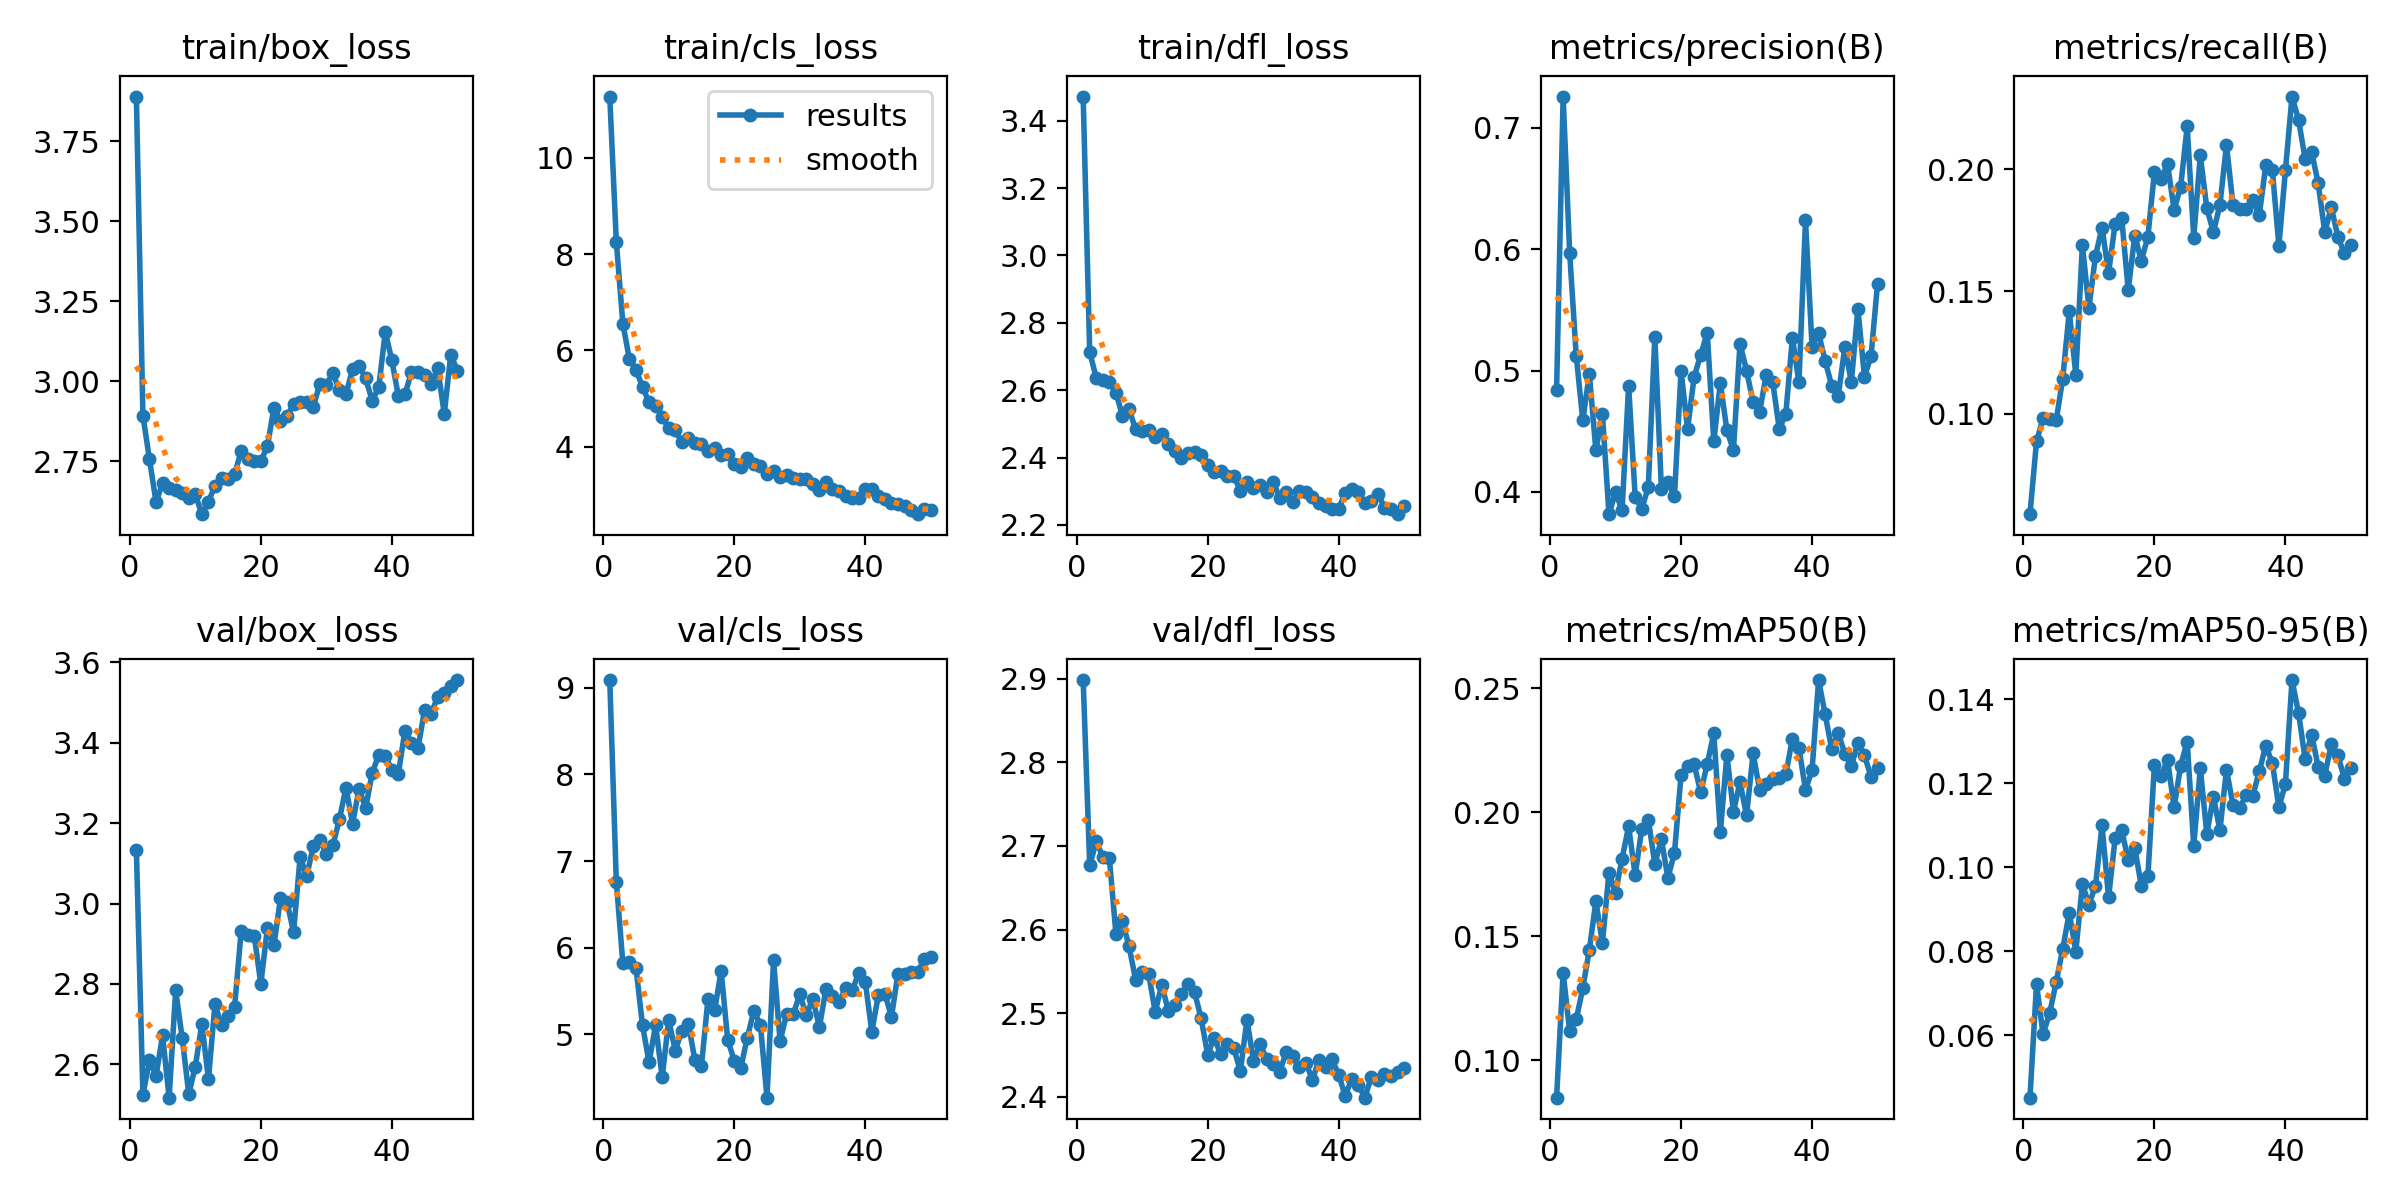

Values plotted in this chart, from the file beside it:
epoch, train/box_loss, train/cls_loss, train/dfl_loss, metrics/precision(B), metrics/recall(B), metrics/mAP50(B), metrics/mAP50-95(B), val/box_loss, val/cls_loss, val/dfl_loss, replay_loss, lr/pg0, lr/pg1, lr/pg2
1, 3.89, 11.27, 3.472, 0.4836, 0.05877, 0.08481, 0.04517, 3.134, 9.089, 2.898, 0.0001676, 0.0001743, 0.0001743, 0.0001743
2, 2.893, 8.253, 2.712, 0.7257, 0.08855, 0.1353, 0.07214, 2.524, 6.76, 2.677, 3.282e-05, 0.0003428, 0.0003428, 0.0003428
3, 2.756, 6.551, 2.637, 0.5969, 0.09811, 0.1115, 0.06031, 2.61, 5.82, 2.705, 1.5358e-05, 0.0005042, 0.0005042, 0.0005042
4, 2.623, 5.814, 2.631, 0.5124, 0.09774, 0.1164, 0.06524, 2.571, 5.832, 2.687, 0.0001211, 0.0004948, 0.0004948, 0.0004948
5, 2.681, 5.593, 2.626, 0.4591, 0.0972, 0.1289, 0.07271, 2.672, 5.77, 2.685, 0.0001573, 0.0004843, 0.0004843, 0.0004843
6, 2.666, 5.242, 2.592, 0.4971, 0.1143, 0.1445, 0.08059, 2.517, 5.104, 2.595, 0, 0.0004739, 0.0004739, 0.0004739
7, 2.659, 4.918, 2.524, 0.4343, 0.1418, 0.1641, 0.08917, 2.784, 4.677, 2.61, 0, 0.0004635, 0.0004635, 0.0004635
8, 2.651, 4.853, 2.543, 0.464, 0.1158, 0.1471, 0.07996, 2.665, 5.109, 2.58, 0.0001058, 0.0004531, 0.0004531, 0.0004531
9, 2.636, 4.613, 2.485, 0.3817, 0.169, 0.1757, 0.09605, 2.526, 4.506, 2.54, 5.935e-05, 0.0004427, 0.0004427, 0.0004427
10, 2.646, 4.379, 2.48, 0.3997, 0.1433, 0.1675, 0.09116, 2.594, 5.165, 2.549, 0.0001015, 0.0004323, 0.0004323, 0.0004323
11, 2.584, 4.342, 2.481, 0.385, 0.1645, 0.1813, 0.09556, 2.701, 4.814, 2.547, 0.005795, 0.0004218, 0.0004218, 0.0004218
12, 2.623, 4.088, 2.462, 0.4876, 0.1762, 0.1943, 0.11, 2.562, 5.042, 2.502, 0.0001062, 0.0004114, 0.0004114, 0.0004114
13, 2.673, 4.182, 2.47, 0.3958, 0.1577, 0.1745, 0.09286, 2.749, 5.122, 2.534, 0.0001054, 0.000401, 0.000401, 0.000401
14, 2.697, 4.069, 2.439, 0.3861, 0.1778, 0.1932, 0.1069, 2.698, 4.702, 2.503, 4.3518e-05, 0.0003906, 0.0003906, 0.0003906
15, 2.695, 4.052, 2.42, 0.4039, 0.1802, 0.197, 0.1088, 2.72, 4.64, 2.51, 0, 0.0003802, 0.0003802, 0.0003802
16, 2.71, 3.904, 2.398, 0.5278, 0.1506, 0.1792, 0.1018, 2.743, 5.414, 2.523, 8.5941e-05, 0.0003698, 0.0003698, 0.0003698
17, 2.781, 3.965, 2.414, 0.4028, 0.1729, 0.189, 0.1046, 2.932, 5.278, 2.535, 0.0003918, 0.0003594, 0.0003594, 0.0003594
18, 2.756, 3.823, 2.416, 0.4083, 0.1626, 0.1735, 0.09554, 2.923, 5.733, 2.525, 0, 0.0003489, 0.0003489, 0.0003489
19, 2.75, 3.838, 2.408, 0.3964, 0.1724, 0.1836, 0.09784, 2.92, 4.94, 2.494, 0, 0.0003385, 0.0003385, 0.0003385
20, 2.751, 3.638, 2.376, 0.4998, 0.199, 0.2148, 0.1244, 2.8, 4.699, 2.451, 3.4202e-05, 0.0003281, 0.0003281, 0.0003281
21, 2.796, 3.565, 2.356, 0.4519, 0.1963, 0.2185, 0.1217, 2.939, 4.614, 2.471, 2.6705e-05, 0.0003177, 0.0003177, 0.0003177
22, 2.917, 3.764, 2.36, 0.4948, 0.2023, 0.2193, 0.1257, 2.896, 4.964, 2.451, 3.1562e-06, 0.0003073, 0.0003073, 0.0003073
23, 2.875, 3.63, 2.344, 0.5129, 0.1835, 0.2079, 0.1143, 3.014, 5.274, 2.463, 7.1177e-05, 0.0002969, 0.0002969, 0.0002969
24, 2.892, 3.6, 2.345, 0.5311, 0.1929, 0.2195, 0.1242, 3.003, 5.11, 2.458, 4.0828e-05, 0.0002865, 0.0002865, 0.0002865
25, 2.928, 3.421, 2.302, 0.4416, 0.2176, 0.2318, 0.1299, 2.929, 4.271, 2.431, 0.0001437, 0.000276, 0.000276, 0.000276
26, 2.936, 3.487, 2.328, 0.4897, 0.1721, 0.1919, 0.1051, 3.116, 5.857, 2.492, 6.1831e-05, 0.0002656, 0.0002656, 0.0002656
27, 2.935, 3.371, 2.31, 0.4508, 0.2057, 0.2232, 0.1236, 3.068, 4.923, 2.443, 2.6703e-05, 0.0002552, 0.0002552, 0.0002552
28, 2.919, 3.405, 2.32, 0.4345, 0.1841, 0.2002, 0.108, 3.142, 5.239, 2.463, 4.8658e-05, 0.0002448, 0.0002448, 0.0002448
29, 2.992, 3.342, 2.297, 0.5222, 0.1743, 0.2122, 0.1168, 3.159, 5.231, 2.446, 9.5694e-05, 0.0002344, 0.0002344, 0.0002344
30, 2.989, 3.323, 2.326, 0.5, 0.1855, 0.1987, 0.1088, 3.123, 5.464, 2.439, 0.0001588, 0.000224, 0.000224, 0.000224
31, 3.025, 3.323, 2.281, 0.4738, 0.2101, 0.2238, 0.1233, 3.145, 5.225, 2.43, 0.05061, 0.0002136, 0.0002136, 0.0002136
32, 2.971, 3.231, 2.297, 0.4661, 0.1853, 0.209, 0.1148, 3.21, 5.409, 2.453, 0.0001294, 0.0002031, 0.0002031, 0.0002031
33, 2.96, 3.09, 2.268, 0.4963, 0.184, 0.2116, 0.1142, 3.288, 5.086, 2.448, 0.0004125, 0.0001927, 0.0001927, 0.0001927
34, 3.037, 3.259, 2.3, 0.4904, 0.1837, 0.2134, 0.1172, 3.199, 5.522, 2.436, 5.158e-05, 0.0001823, 0.0001823, 0.0001823
35, 3.048, 3.121, 2.297, 0.4519, 0.1876, 0.2139, 0.1169, 3.286, 5.449, 2.441, 0, 0.0001719, 0.0001719, 0.0001719
36, 3.009, 3.085, 2.283, 0.4643, 0.1813, 0.2153, 0.1229, 3.237, 5.372, 2.42, 0.01475, 0.0001615, 0.0001615, 0.0001615
37, 2.939, 2.964, 2.264, 0.527, 0.2016, 0.2297, 0.129, 3.325, 5.533, 2.444, 0.007311, 0.0001511, 0.0001511, 0.0001511
38, 2.981, 2.933, 2.255, 0.4903, 0.1998, 0.2259, 0.1248, 3.37, 5.507, 2.436, 0.0001344, 0.0001407, 0.0001407, 0.0001407
39, 3.155, 2.933, 2.246, 0.6236, 0.1687, 0.209, 0.1143, 3.368, 5.706, 2.445, 5.1103e-05, 0.0001302, 0.0001302, 0.0001302
40, 3.065, 3.126, 2.248, 0.5198, 0.1997, 0.2169, 0.12, 3.331, 5.61, 2.426, 0.03854, 0.0001198, 0.0001198, 0.0001198
41, 2.953, 3.127, 2.295, 0.5308, 0.2299, 0.2533, 0.1446, 3.324, 5.033, 2.401, 0.0002071, 0.0001094, 0.0001094, 0.0001094
42, 2.959, 2.964, 2.305, 0.508, 0.2203, 0.2394, 0.1368, 3.43, 5.454, 2.421, 0.009018, 9.8993e-05, 9.8993e-05, 9.8993e-05
43, 3.029, 2.913, 2.297, 0.4876, 0.2044, 0.2255, 0.1259, 3.399, 5.469, 2.414, 3.0376e-05, 8.8578e-05, 8.8578e-05, 8.8578e-05
44, 3.03, 2.832, 2.265, 0.4793, 0.2071, 0.232, 0.1316, 3.388, 5.204, 2.399, 4.7783e-05, 7.8164e-05, 7.8164e-05, 7.8164e-05
45, 3.021, 2.809, 2.271, 0.5191, 0.1944, 0.2235, 0.1239, 3.482, 5.701, 2.424, 0.0001303, 6.7749e-05, 6.7749e-05, 6.7749e-05
46, 2.991, 2.759, 2.293, 0.4908, 0.1743, 0.2186, 0.1218, 3.473, 5.693, 2.42, 0, 5.7334e-05, 5.7334e-05, 5.7334e-05
47, 3.042, 2.681, 2.251, 0.5507, 0.1845, 0.2278, 0.1293, 3.515, 5.726, 2.428, 8.331e-05, 4.6919e-05, 4.6919e-05, 4.6919e-05
48, 2.898, 2.595, 2.247, 0.495, 0.1725, 0.2229, 0.1267, 3.525, 5.719, 2.425, 0.0001275, 3.6504e-05, 3.6504e-05, 3.6504e-05
49, 3.083, 2.707, 2.232, 0.5116, 0.1656, 0.2144, 0.1211, 3.542, 5.866, 2.43, 8.7929e-06, 2.609e-05, 2.609e-05, 2.609e-05
50, 3.033, 2.681, 2.257, 0.5716, 0.1689, 0.2177, 0.1236, 3.556, 5.898, 2.434, 0, 1.5675e-05, 1.5675e-05, 1.5675e-05
